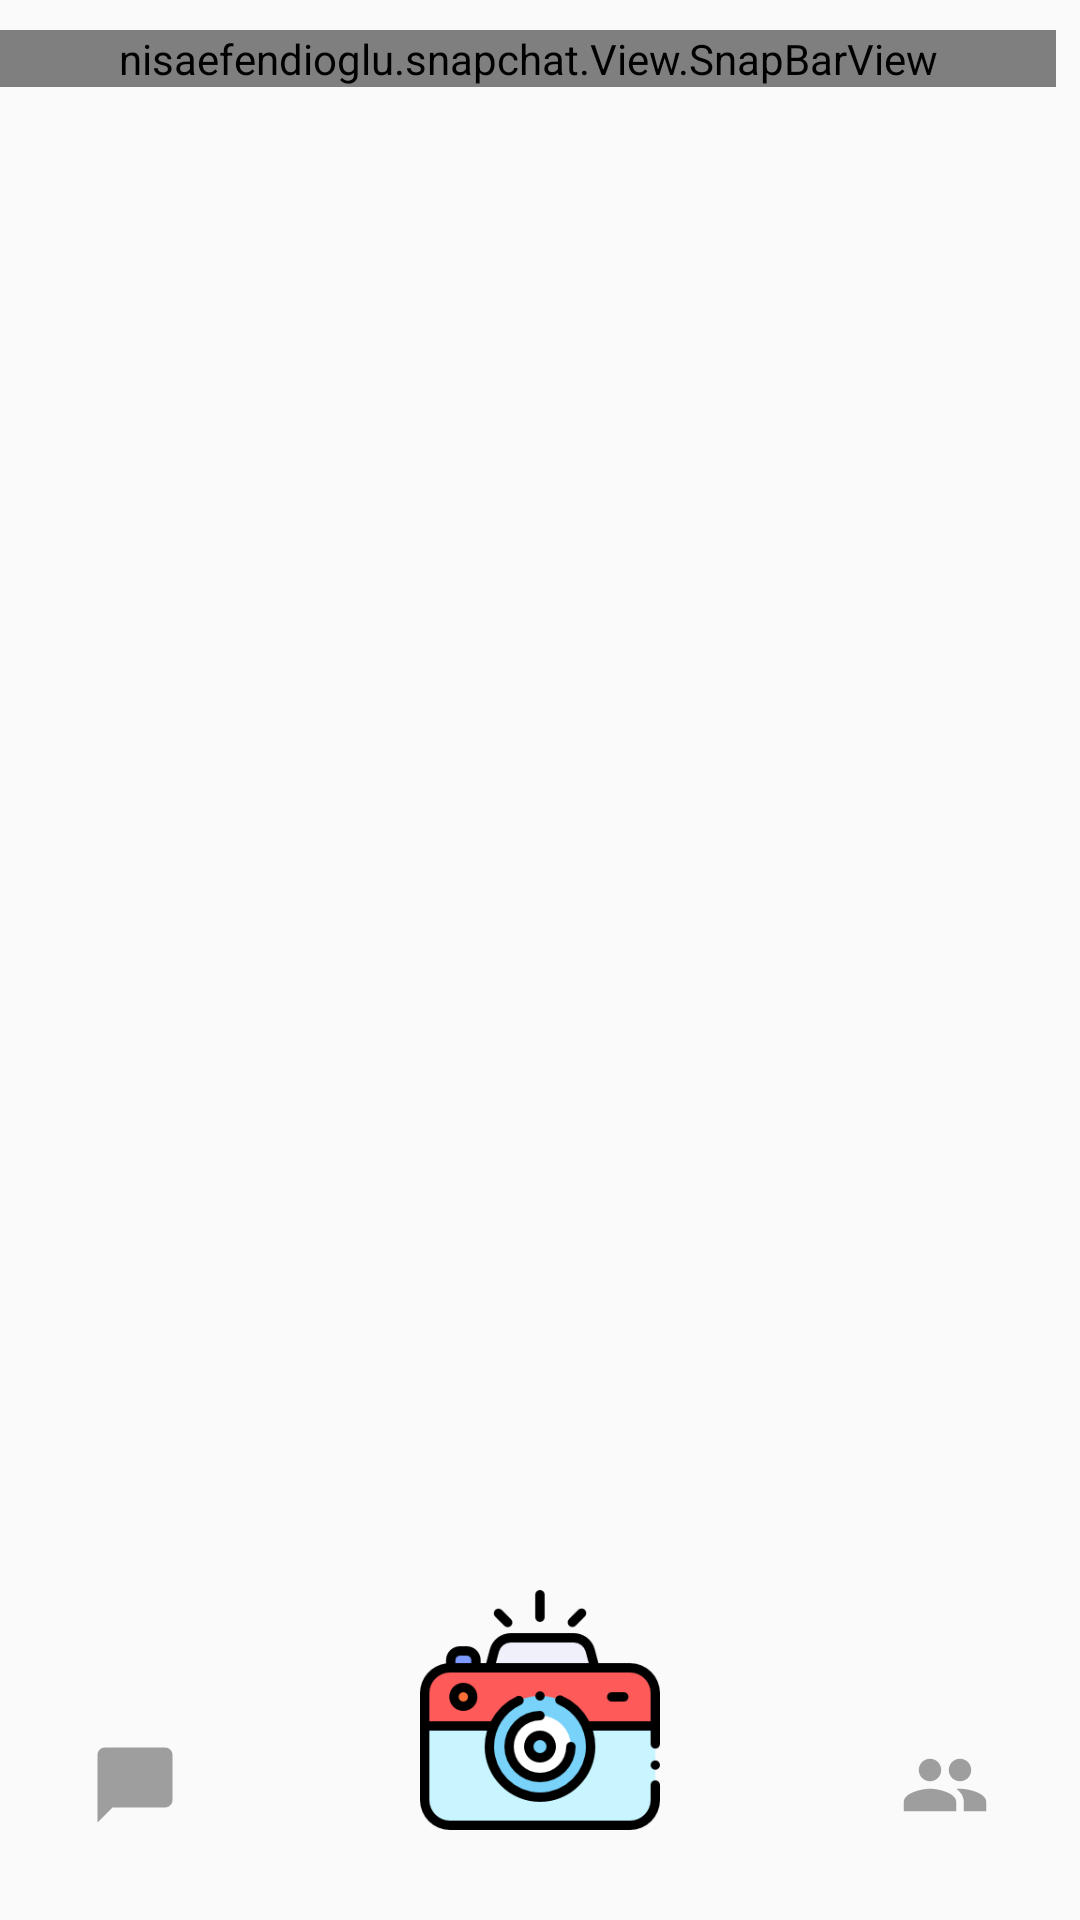

The Android layout XML behind this screen, and the referenced resources:
<!-- AndroidManifest.xml: application theme AppTheme -->
<!-- res/layout/view_snap_tabs.xml -->
<?xml version="1.0" encoding="utf-8"?>
<FrameLayout
    xmlns:android="http://schemas.android.com/apk/res/android"
    xmlns:tools="http://schemas.android.com/tools"
    android:layout_width="match_parent"
    android:layout_height="150dp"
    tools:layout_gravity="bottom"
    tools:background="@color/light_purple"
    >

    <ImageView
        android:id="@+id/capture_photo_btn"
        android:layout_width="80dp"
        android:layout_height="80dp"
        android:layout_gravity="center|bottom"
        android:layout_marginBottom="30dp"
        android:src="@drawable/camera"/>

    <ImageView
        android:id="@+id/chat_btn"
        android:layout_width="30dp"
        android:layout_height="30dp"
        android:layout_marginBottom="30dp"
        android:layout_marginStart="30dp"
        android:layout_gravity="bottom|start"
        android:src="@drawable/chat"
        android:layout_marginLeft="30dp" />


    <ImageView
        android:id="@+id/story_btn"
        android:layout_width="30dp"
        android:layout_height="30dp"
        android:layout_marginBottom="30dp"
        android:layout_marginEnd="30dp"
        android:layout_gravity="bottom|end"
        android:src="@drawable/stories"
        android:layout_marginRight="30dp" />


    <nisaefendioglu.snapchat.View.SnapBarView
        android:id="@+id/ma_chat_bar"
        android:layout_width="match_parent"
        android:layout_height="wrap_content"
        android:layout_marginTop="10dp"
        android:layout_marginRight="8dp">

    </nisaefendioglu.snapchat.View.SnapBarView>
</FrameLayout>
<!-- resources referenced by this layout -->
<resources>
  <color name="light_purple">#ab47bc</color>
  <!-- drawable camera: png bitmap (drawable, 12601 bytes) -->
  <!-- drawable chat: png bitmap (drawable, 7146 bytes) -->
  <!-- drawable stories (drawable) -->
  <vector xmlns:android="http://schemas.android.com/apk/res/android"
          android:width="24dp"
          android:height="24dp"
          android:viewportWidth="24.0"
          android:viewportHeight="24.0">
      <path
          android:fillColor="@color/dark_grey"
          android:pathData="M16,11c1.66,0 2.99,-1.34 2.99,-3S17.66,5 16,5c-1.66,0 -3,1.34 -3,3s1.34,3 3,3zM8,11c1.66,0 2.99,-1.34 2.99,-3S9.66,5 8,5C6.34,5 5,6.34 5,8s1.34,3 3,3zM8,13c-2.33,0 -7,1.17 -7,3.5L1,19h14v-2.5c0,-2.33 -4.67,-3.5 -7,-3.5zM16,13c-0.29,0 -0.62,0.02 -0.97,0.05 1.16,0.84 1.97,1.97 1.97,3.45L17,19h6v-2.5c0,-2.33 -4.67,-3.5 -7,-3.5z"/>
  </vector>
  <style name="AppTheme" parent="Theme.AppCompat.Light.NoActionBar">
          
          <item name="colorPrimary">@color/colorPrimary</item>
          <item name="colorPrimaryDark">@color/colorPrimaryDark</item>
          <item name="colorAccent">@color/colorAccent</item>
      </style>
  <color name="dark_grey">#9e9e9e</color>
  <color name="colorPrimary">#FFFC00</color>
  <color name="colorPrimaryDark">#FFFC00</color>
  <color name="colorAccent">@color/yellow</color>
  <color name="yellow">#FFFC00</color>
</resources>
